The GitHub repository satorres8/CARD-RECOGNIZER contains a labelled image folder "data" with 54 categories: 10 of clubs, 10 of diamonds, 10 of hearts, 10 of spades, 2 of clubs, 2 of diamonds, 2 of hearts, 2 of spades, 3 of clubs, 3 of diamonds, 3 of hearts, 3 of spades, 4 of clubs, 4 of diamonds, 4 of hearts, 4 of spades, 5 of clubs, 5 of diamonds, 5 of hearts, 5 of spades, 6 of clubs, 6 of diamonds, 6 of hearts, 6 of spades, 7 of clubs, 7 of diamonds, 7 of hearts, 7 of spades, 8 of clubs, 8 of diamonds, 8 of hearts, 8 of spades, 9 of clubs, 9 of diamonds, 9 of hearts, 9 of spades, ace of clubs, ace of diamonds, ace of hearts, ace of spades, black joker, jack of clubs, jack of diamonds, jack of hearts, jack of spades, king of clubs, king of diamonds, king of hearts, king of spades, queen of clubs, queen of diamonds, queen of hearts, queen of spades, red joker. Examples follow, each with its label.

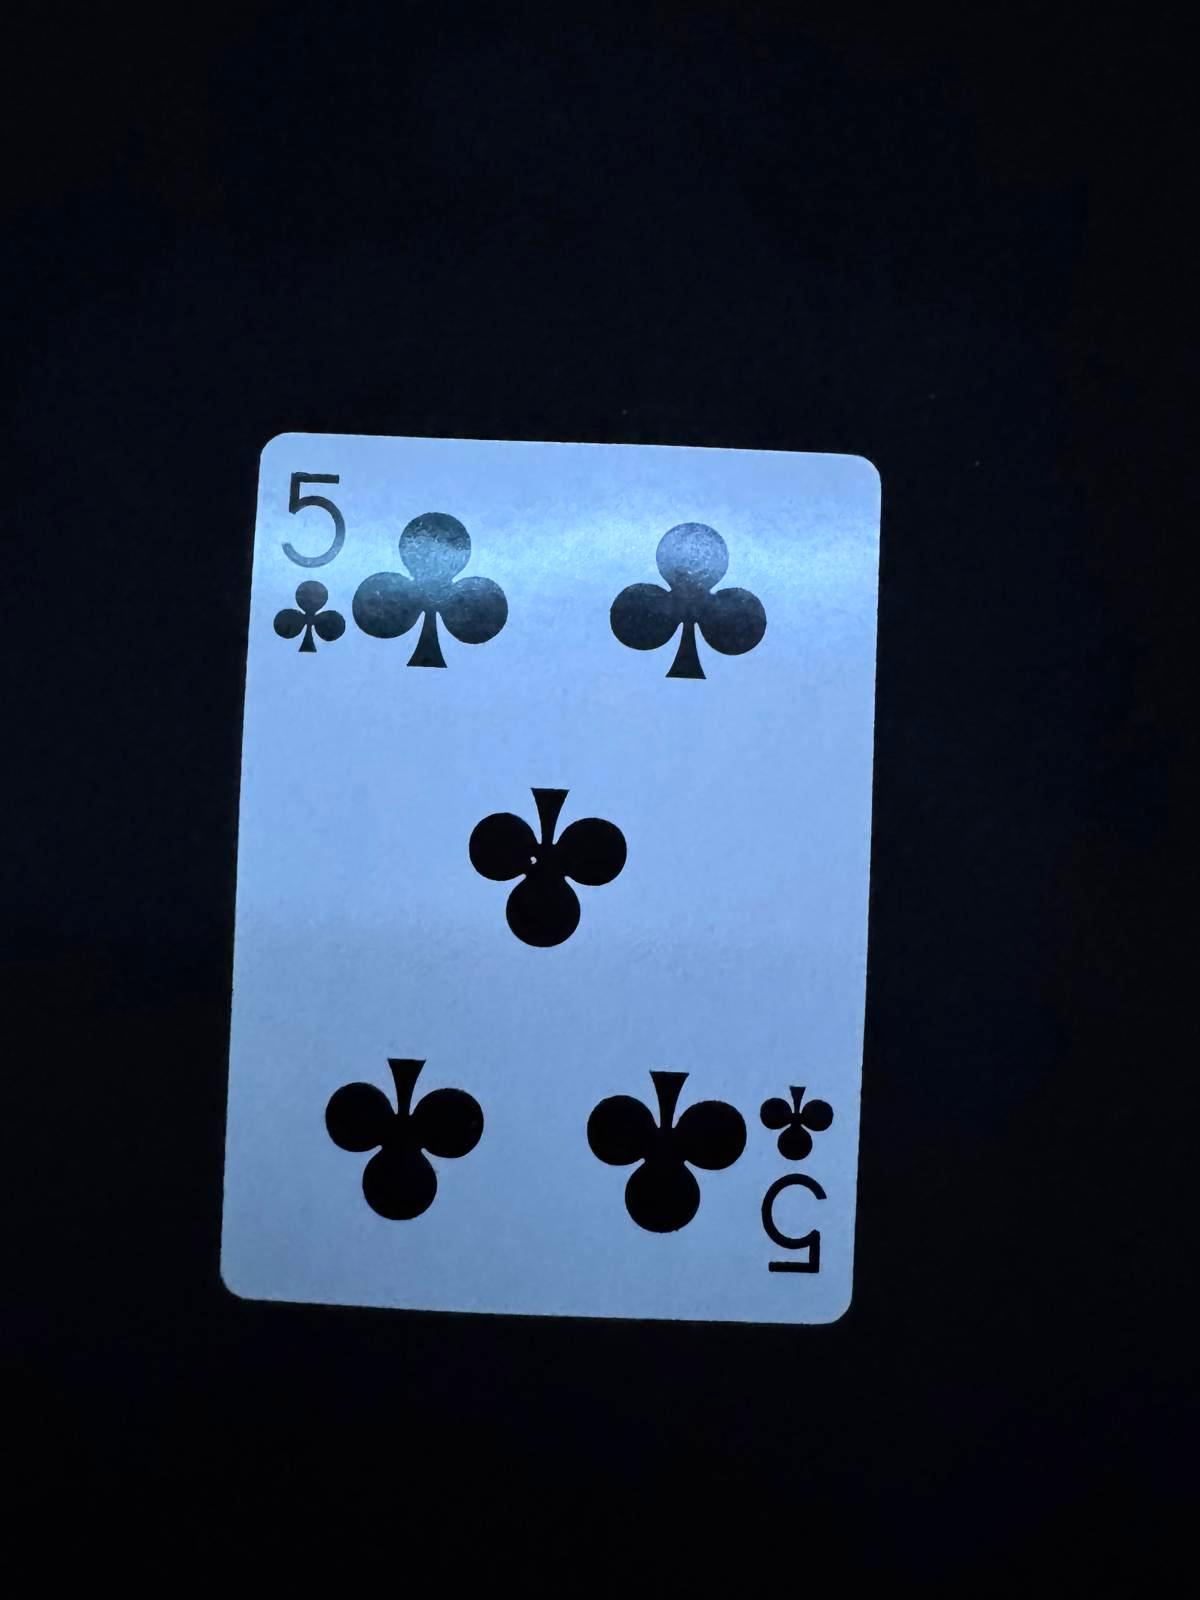
Label: 5 of clubs

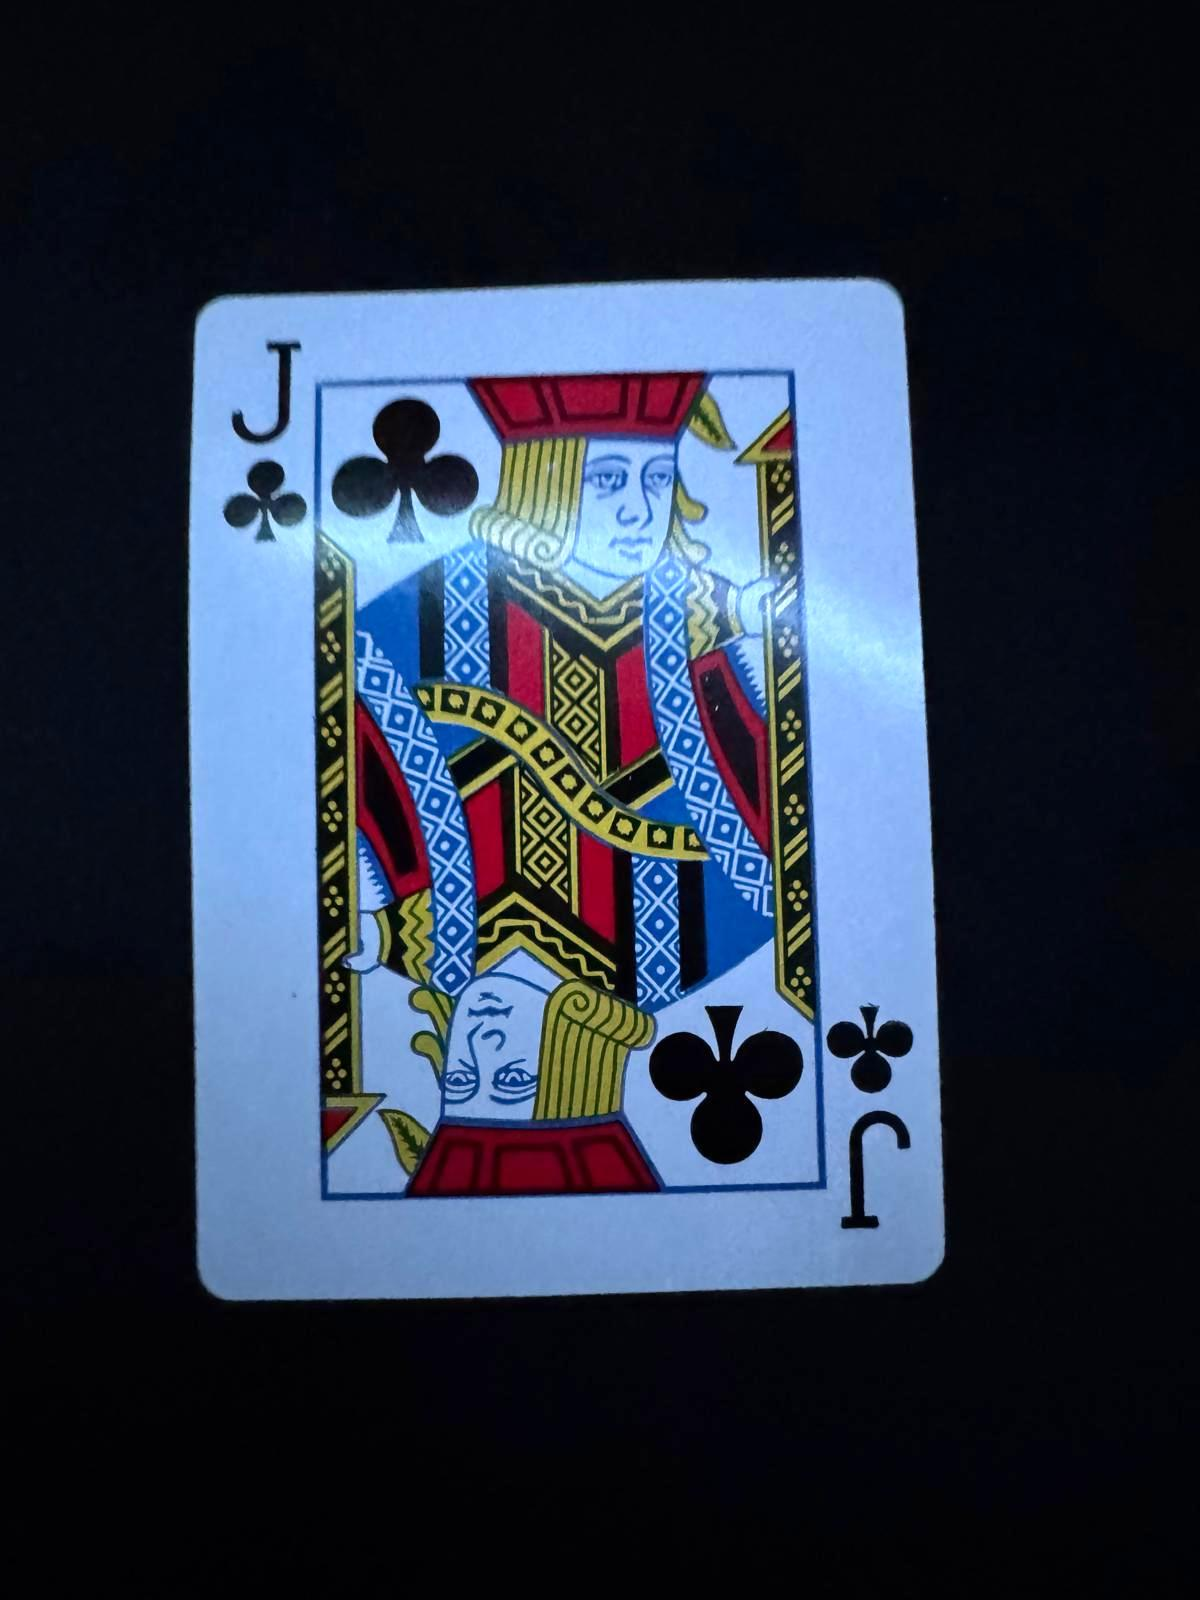
Label: jack of clubs

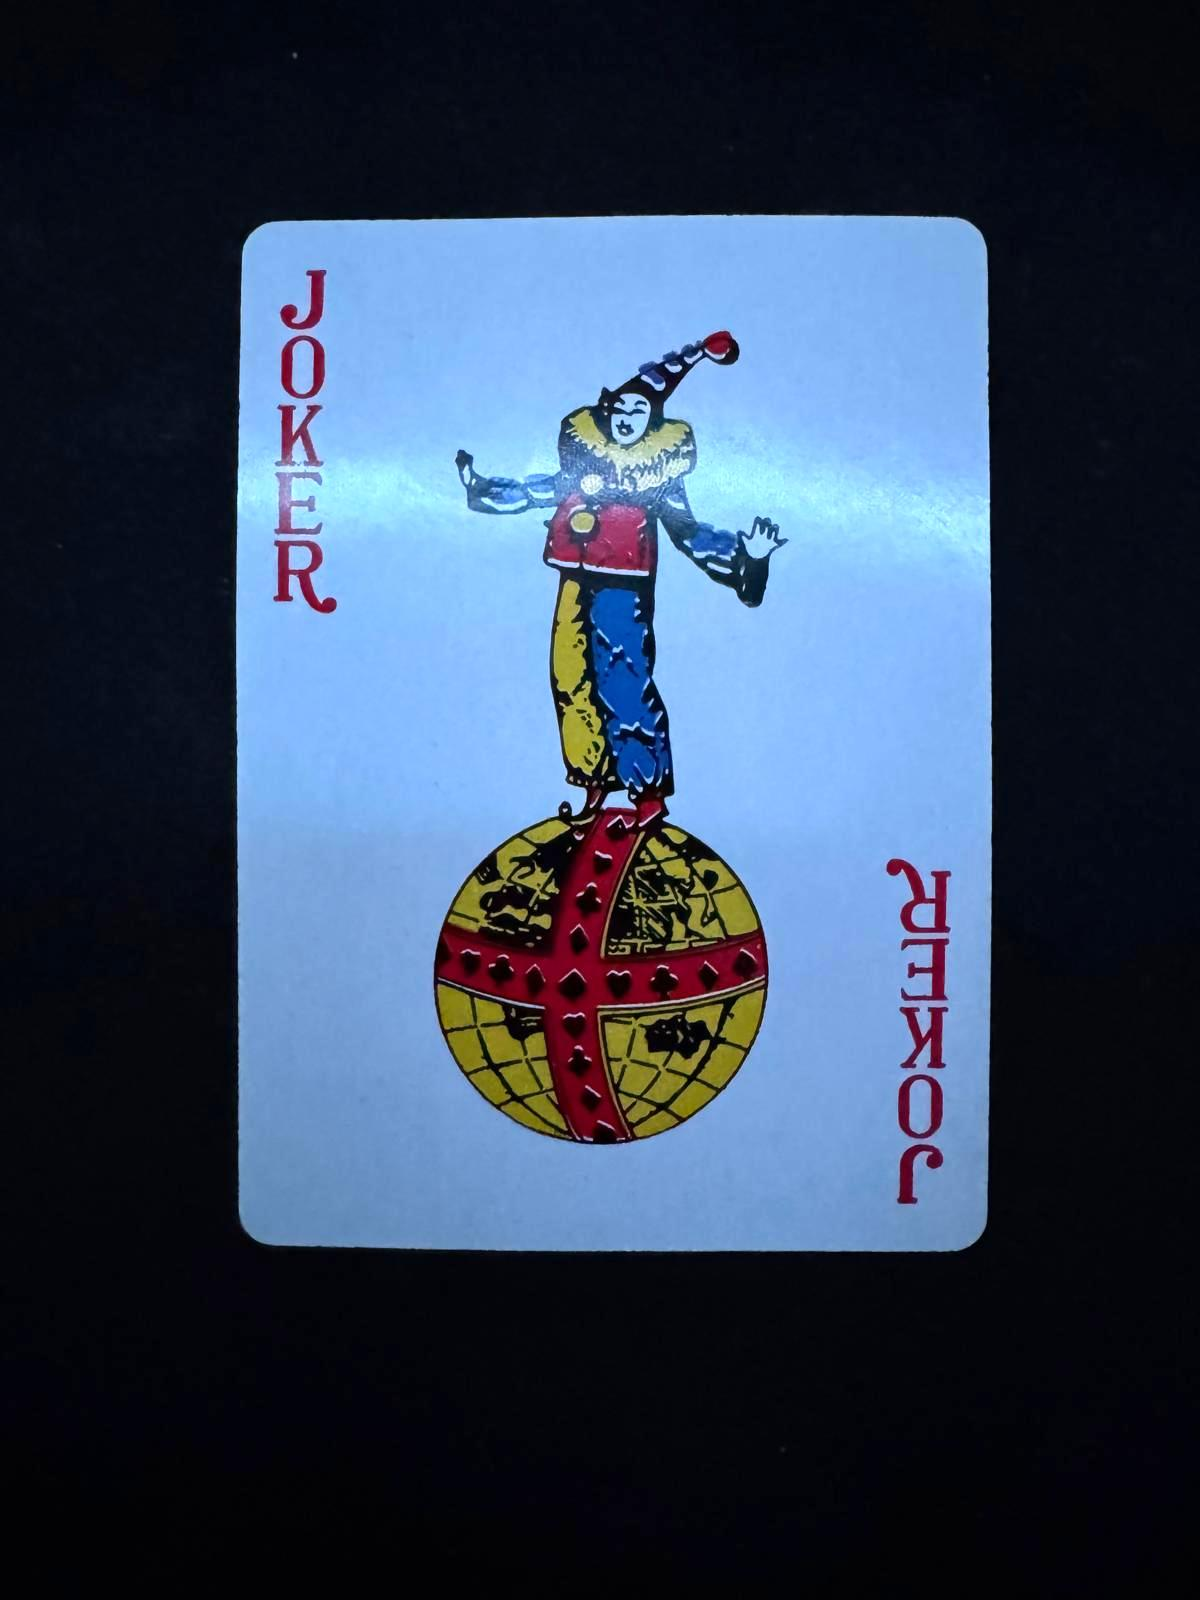
Label: red joker

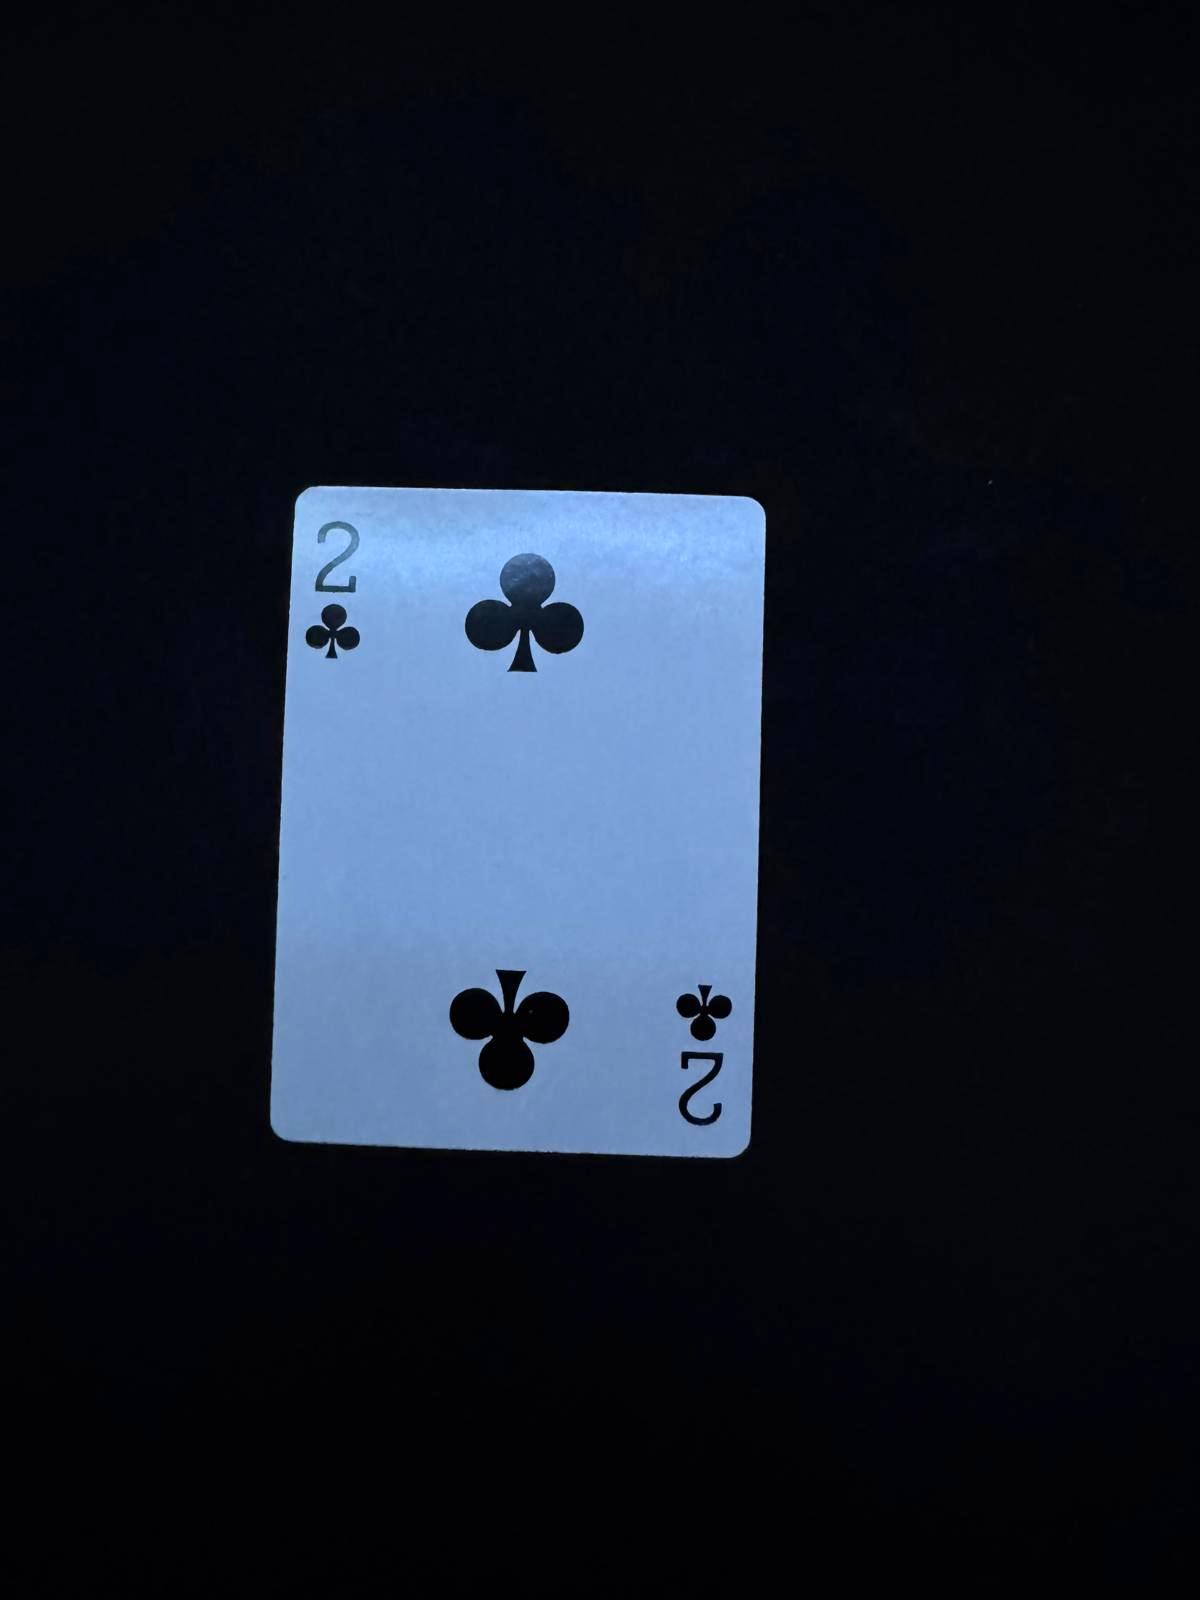
Label: 2 of clubs

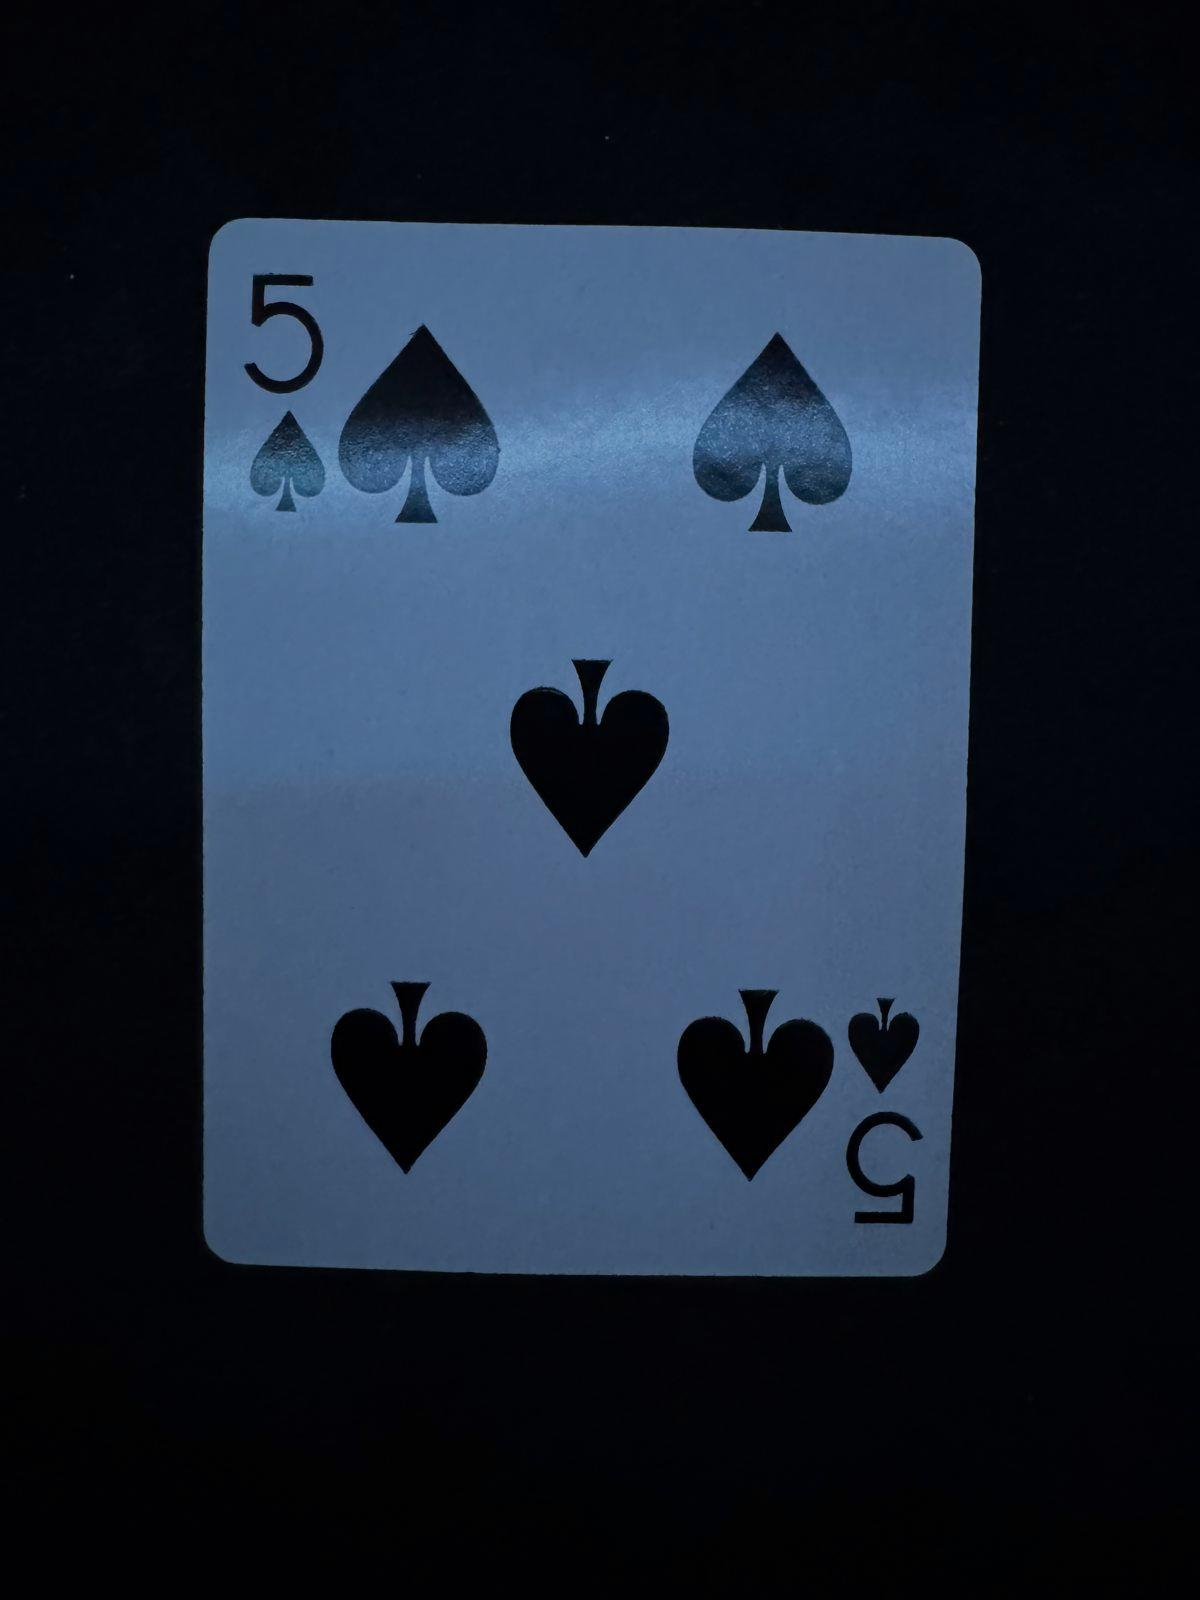
Label: 5 of spades

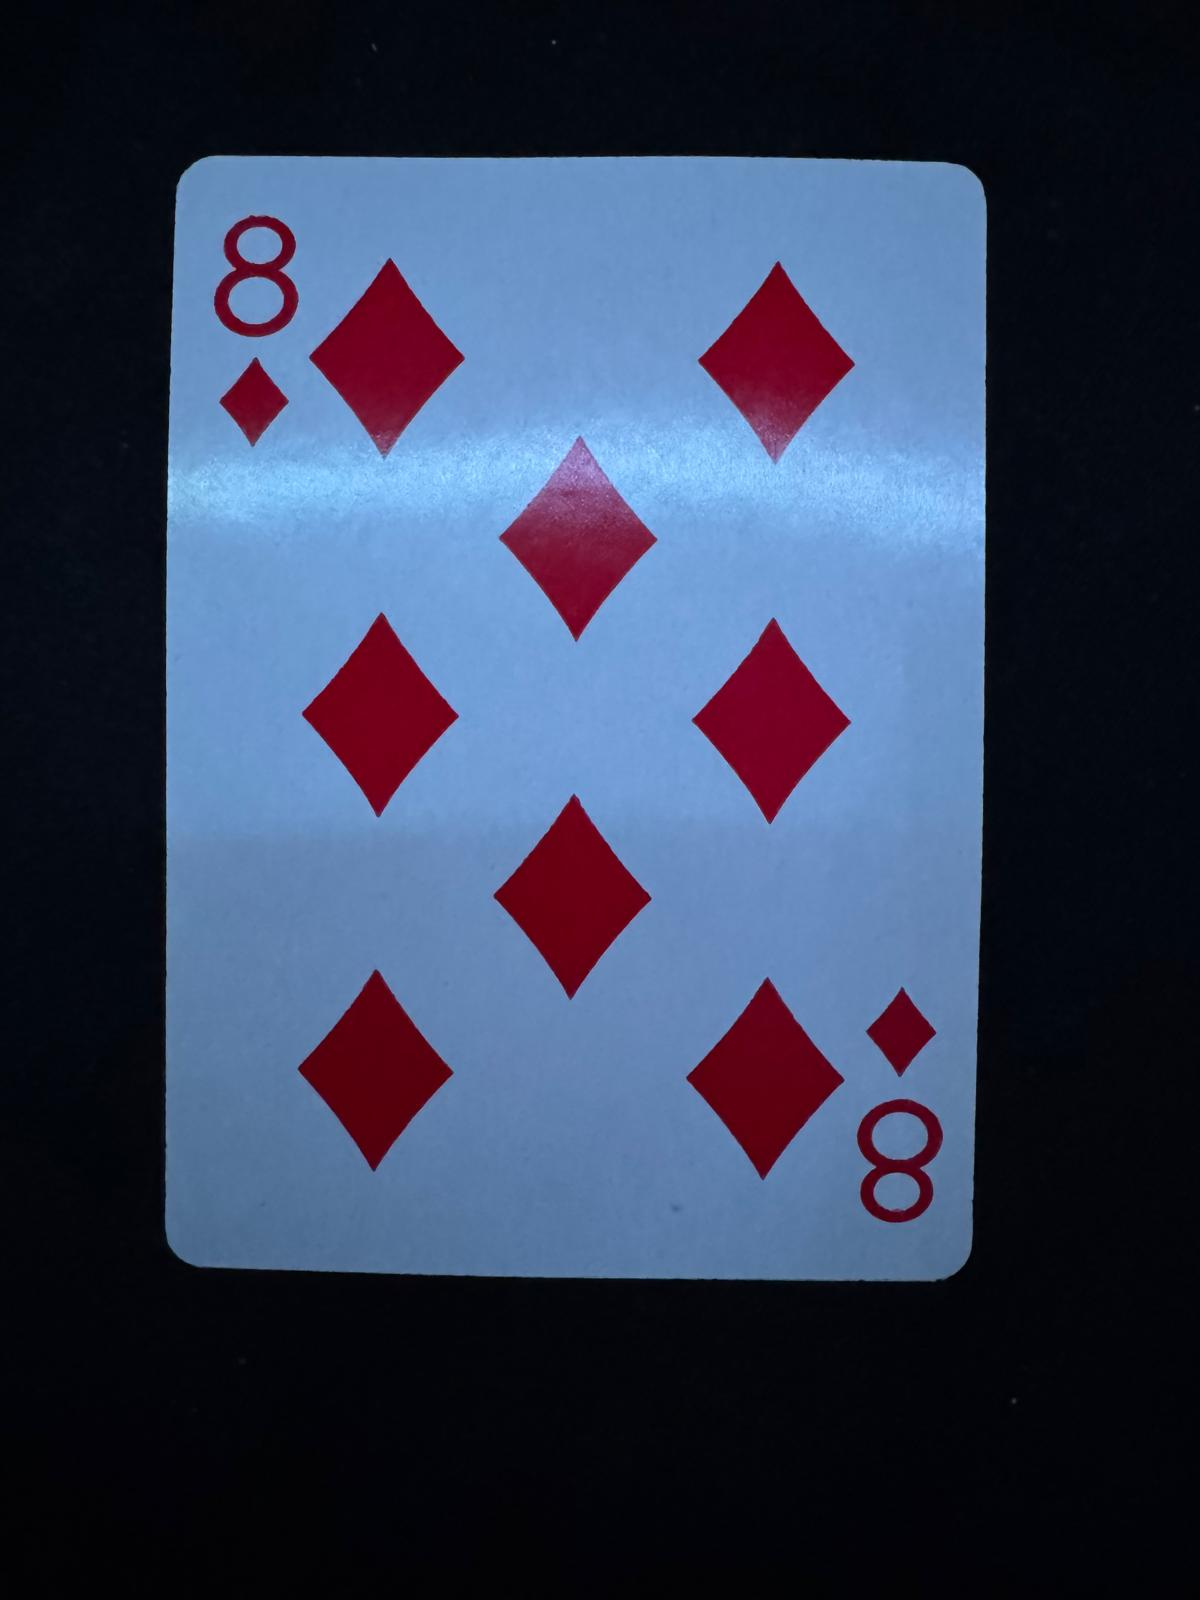
Label: 8 of diamonds
